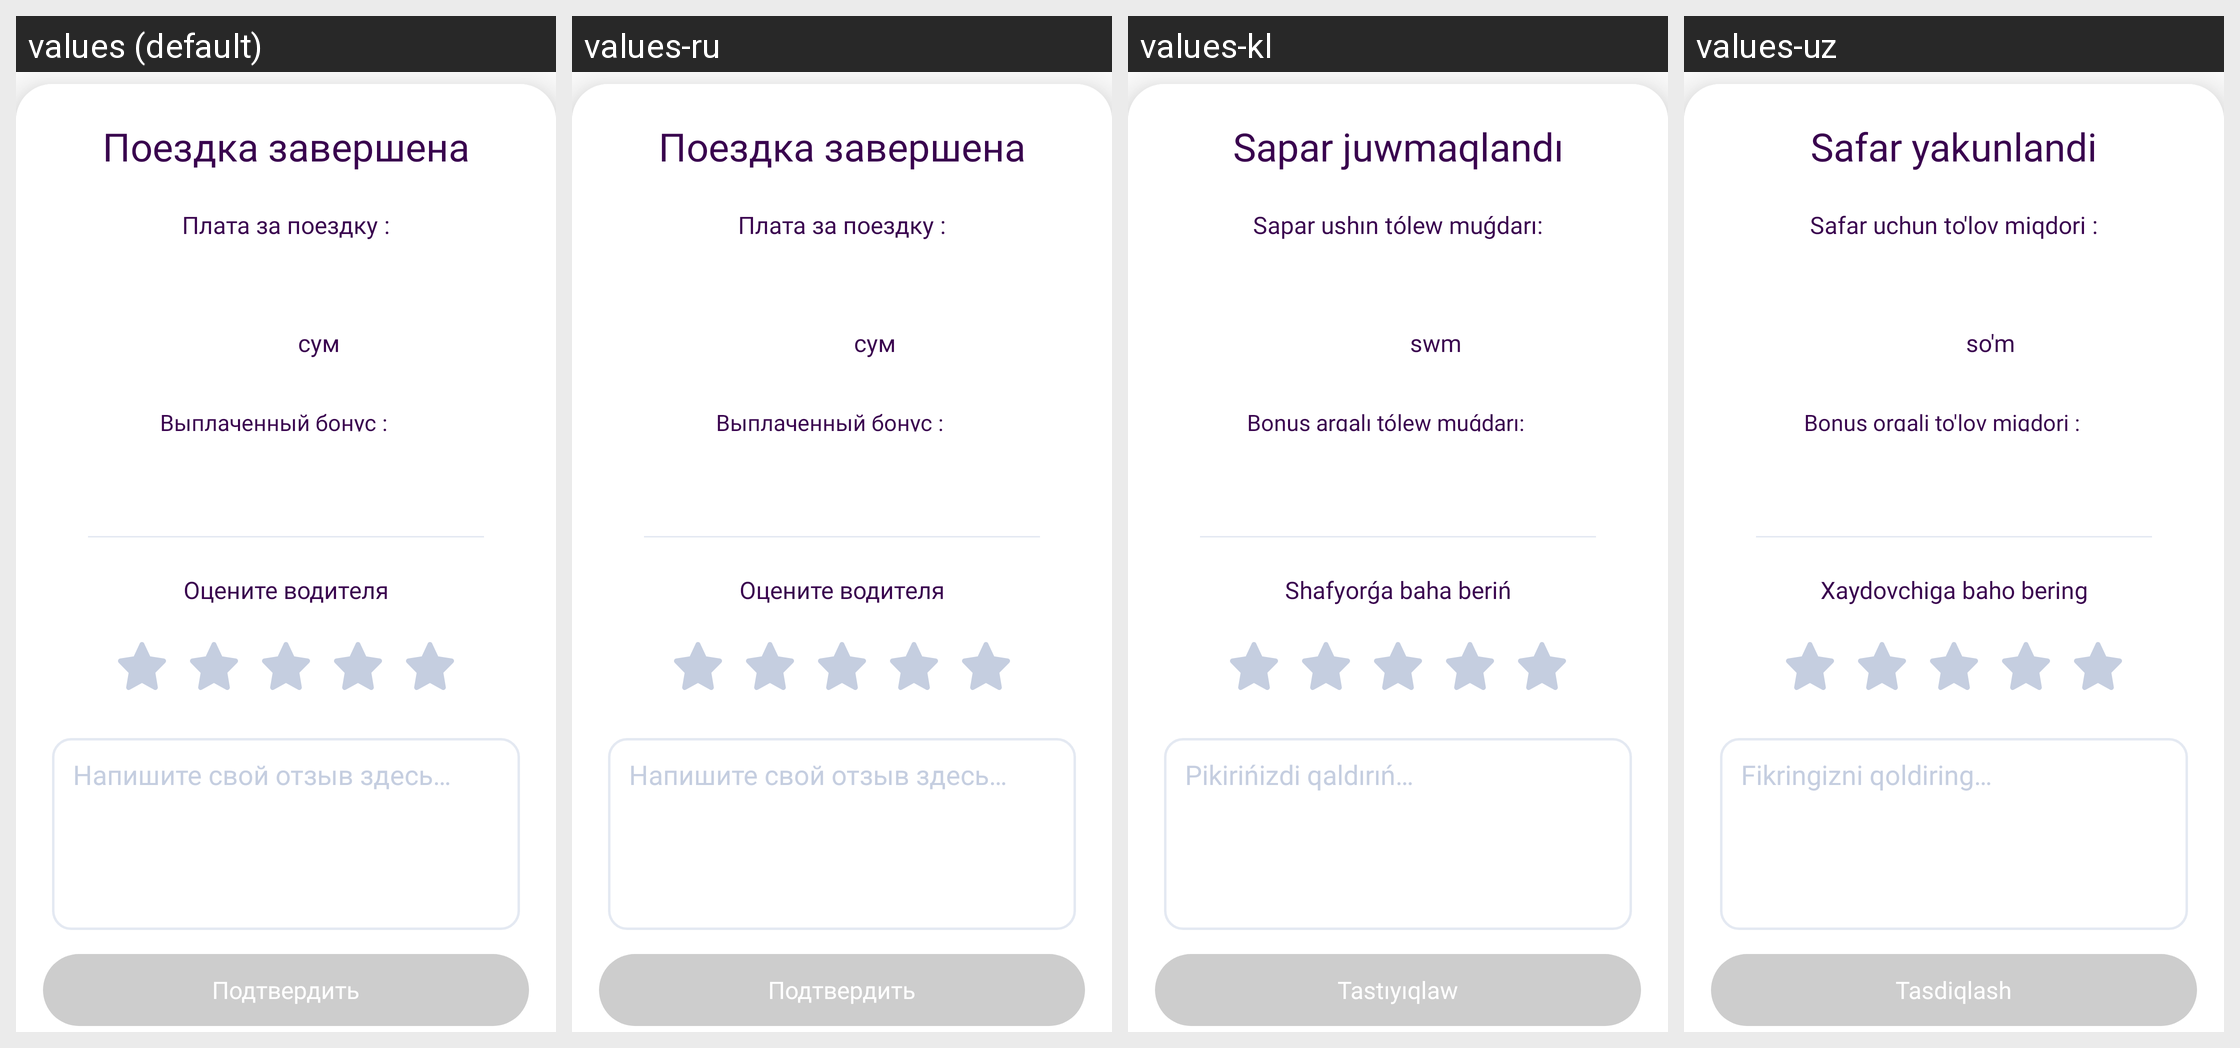

Here is an Android app screen in its default locale and in the app's own translations. Write out the translated-string differences for the strings that appear on this screen.
Android screen res/layout/bottom_sheet_ride_finish.xml rendered under 4 locales, left to right: values (default), values-ru, values-kl, values-uz. Device: Nexus 5 (rendered at 1080×1920; each locale shown at half size, 540×960, under a caption strip naming it); theme Theme.UzTaxi.
Other locales in the repository, not shown: values-en.
Strings drawn on this screen, with the default value and each locale's value (text and hints the layout hard-codes, and strings that could not be matched under every locale, appear in the picture but are not listed):

ride_finished
  values: Поездка завершена
  values-ru: Поездка завершена
  values-kl: Sapar juwmaqlandı
  values-uz: Safar yakunlandi

payment_for_ride
  values: Плата за поездку :
  values-ru: Плата за поездку :
  values-kl: Sapar ushın tólew muǵdarı:
  values-uz: Safar uchun to'lov miqdori :

currency
  values: сум
  values-ru: сум
  values-kl: swm
  values-uz: so'm

paid_bonus
  values: Выплаченный бонус :
  values-ru: Выплаченный бонус :
  values-kl: Bonus arqalı tólew muǵdarı:
  values-uz: Bonus orqali to'lov miqdori :

rate_driver
  values: Оцените водителя
  values-ru: Оцените водителя
  values-kl: Shafyorǵa baha beriń
  values-uz: Xaydovchiga baho bering

write_your_feedback
  values: Напишите свой отзыв здесь…
  values-ru: Напишите свой отзыв здесь…
  values-kl: Pikirińizdi qaldırıń…
  values-uz: Fikringizni qoldiring…

confirm
  values: Подтвердить
  values-ru: Подтвердить
  values-kl: Tastıyıqlaw
  values-uz: Tasdiqlash
